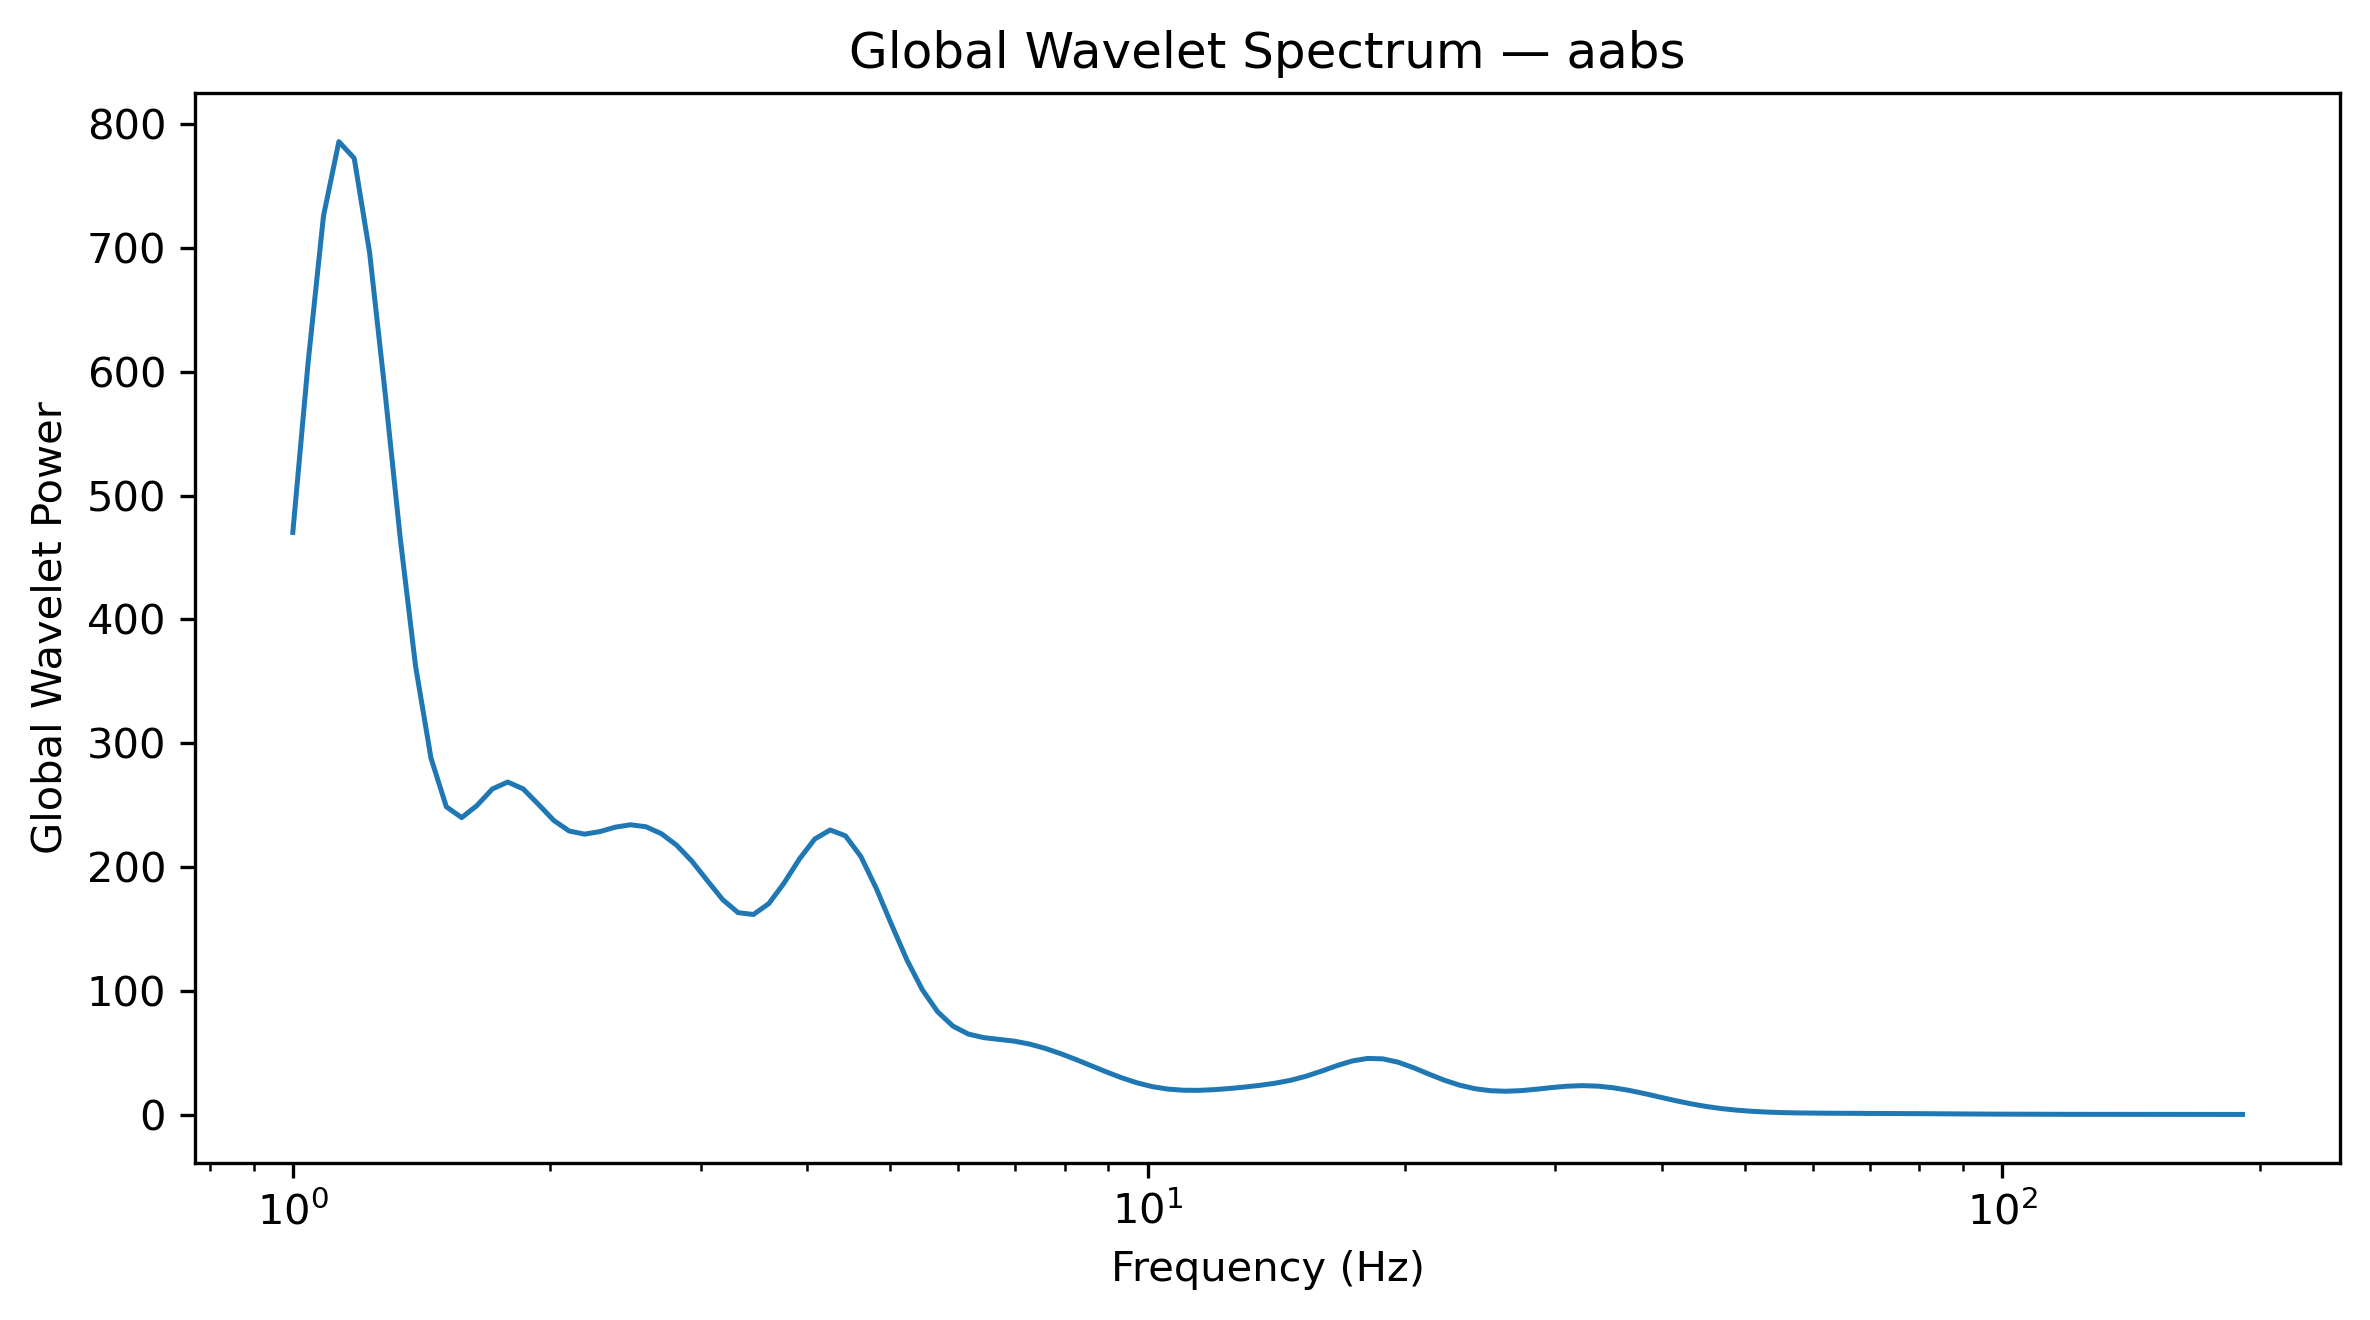

The table this chart was drawn from, first rows:
Frequency_Hz, GlobalWaveletPower, GlobalWaveletAmplitude
1.0, 470.3, 21.69
1.042, 607.9, 24.66
1.086, 726, 26.94
1.132, 785.9, 28.03
1.18, 772.5, 27.79
1.23, 696.4, 26.39
1.282, 584.4, 24.17
1.336, 465.3, 21.57
1.392, 361.9, 19.02
1.451, 287.9, 16.97
1.512, 248.6, 15.77
1.576, 239.9, 15.49
1.643, 249.7, 15.8
1.712, 263.1, 16.22
1.784, 268.6, 16.39
1.86, 263.1, 16.22
1.938, 250.6, 15.83
2.02, 237.6, 15.41
2.105, 229.1, 15.14
2.194, 226.5, 15.05
2.287, 228.6, 15.12
2.383, 232.2, 15.24
2.484, 234.1, 15.3
2.589, 232.5, 15.25
2.698, 227, 15.07
2.812, 217.6, 14.75
2.931, 204.7, 14.31
3.055, 189, 13.75
3.183, 173.6, 13.18
3.318, 163.1, 12.77
3.458, 161.6, 12.71
3.604, 170.4, 13.05
3.756, 187.1, 13.68
3.915, 206.5, 14.37
4.08, 222.6, 14.92
4.252, 229.9, 15.16
4.432, 225.2, 15.01
4.619, 208.5, 14.44
4.814, 182.9, 13.52
5.017, 153.5, 12.39
5.229, 125, 11.18
5.45, 101, 10.05
5.68, 83.09, 9.115
5.92, 71.47, 8.454
6.17, 65.09, 8.068
6.43, 62.19, 7.886
6.702, 60.8, 7.797
6.985, 59.34, 7.703
7.28, 56.96, 7.547
7.587, 53.53, 7.317
7.908, 49.31, 7.022
8.241, 44.57, 6.676
8.589, 39.54, 6.288
8.952, 34.48, 5.872
9.33, 29.72, 5.452
9.724, 25.65, 5.064
10.13, 22.57, 4.751
10.56, 20.62, 4.541
11.01, 19.71, 4.439
11.47, 19.62, 4.43
... 68 more rows
